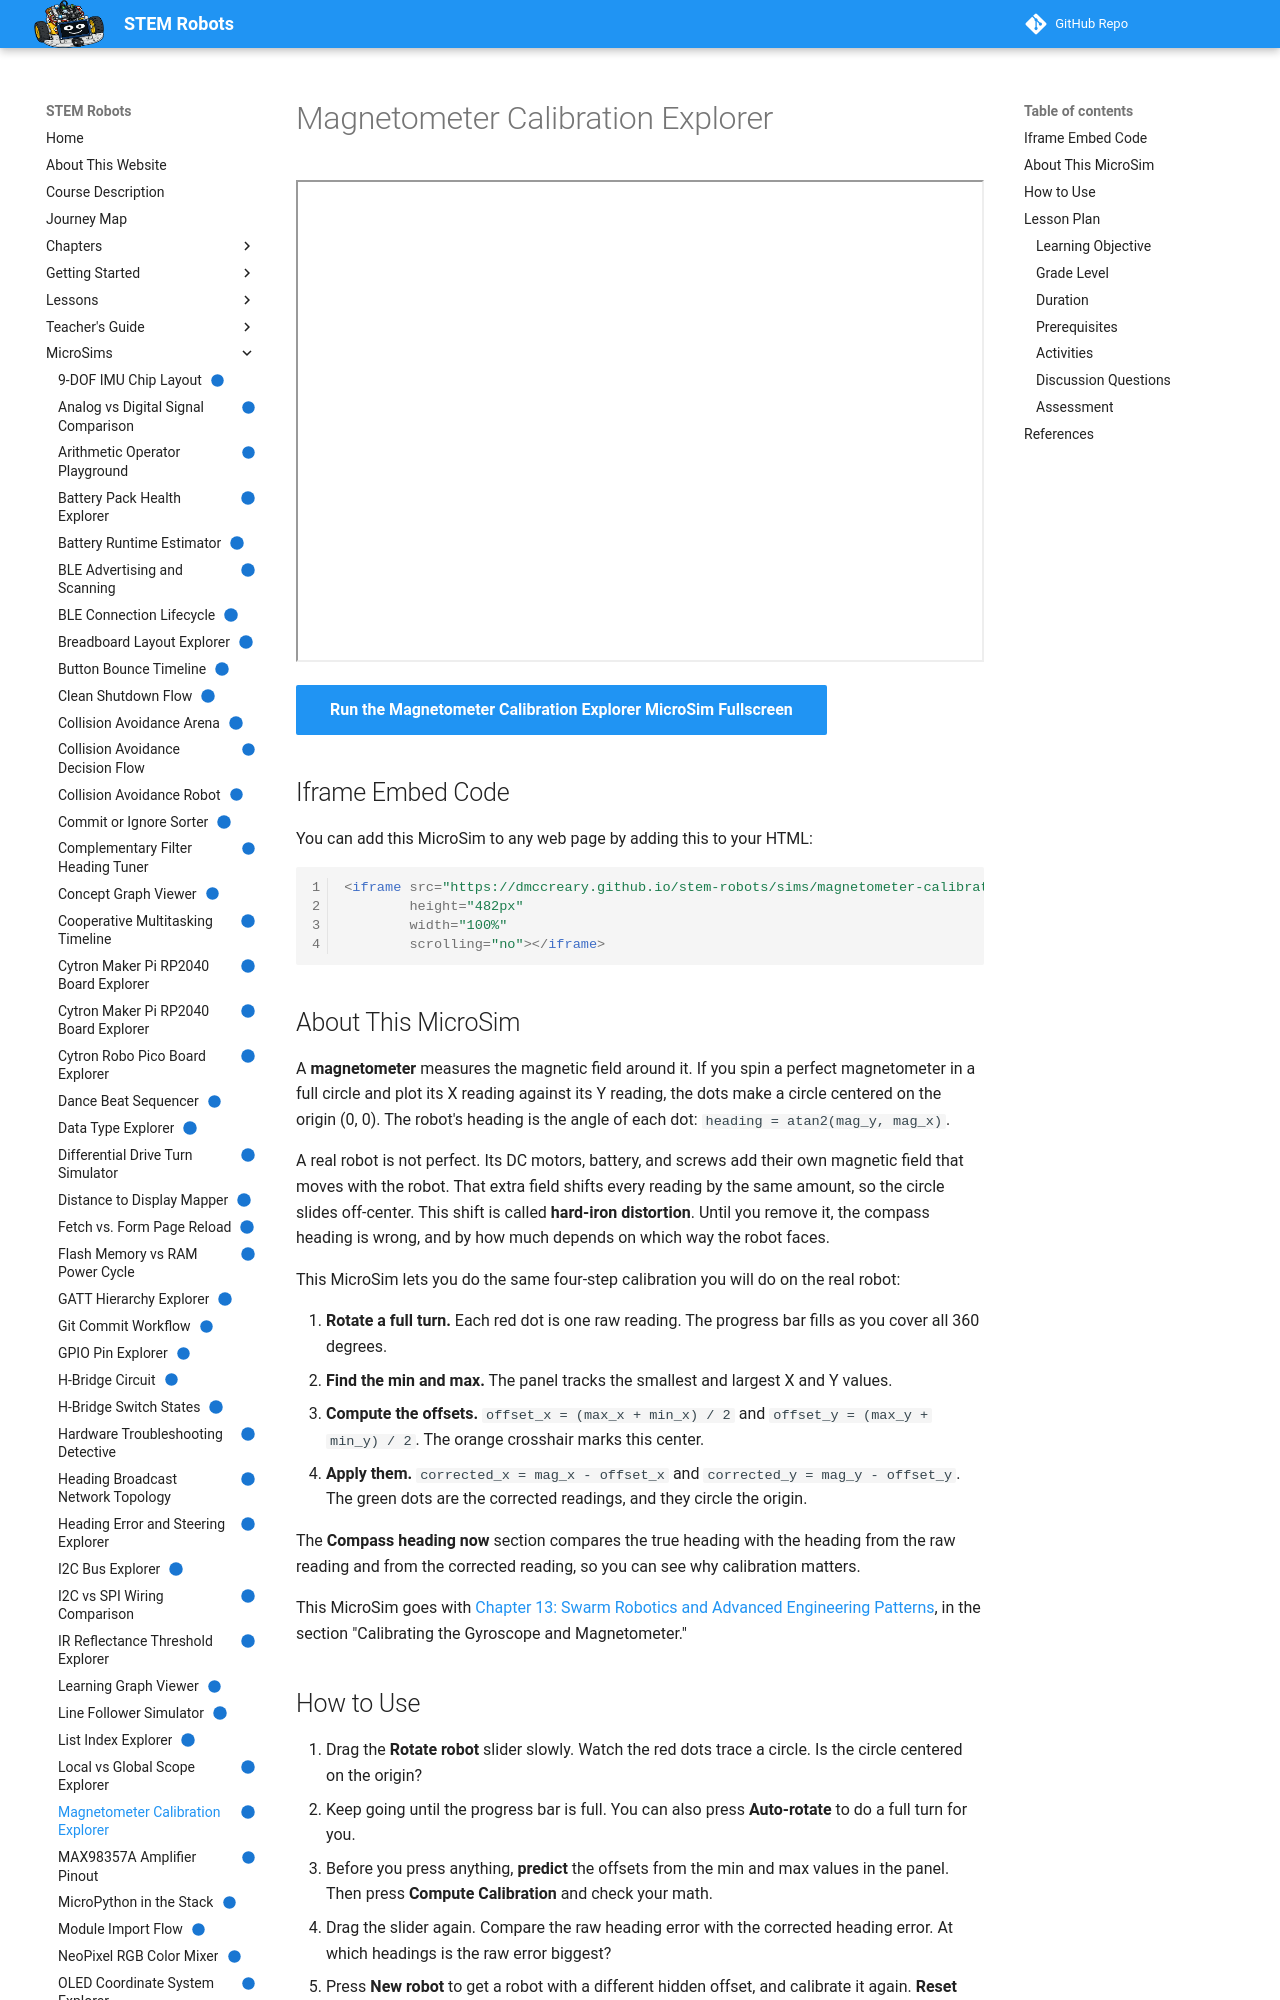

repository: dmccreary/stem-robots · page: sims/magnetometer-calibration-explorer/index.html · generator: mkdocs

---
title: "Magnetometer Calibration Explorer"
description: "Rotate a simulated magnetometer through a full turn, watch the raw X/Y readings trace an off-center circle, then compute the hard-iron offset from min and max values and see the corrected circle and heading snap back into place."
image: /sims/magnetometer-calibration-explorer/magnetometer-calibration-explorer.png
og:image: /sims/magnetometer-calibration-explorer/magnetometer-calibration-explorer.png
twitter:image: /sims/magnetometer-calibration-explorer/magnetometer-calibration-explorer.png
social:
   cards: false
quality_score: 100
status: implemented
---

# Magnetometer Calibration Explorer

<iframe src="main.html" height="482px" width="100%" scrolling="no"></iframe>

[Run the Magnetometer Calibration Explorer MicroSim Fullscreen](./main.html){ .md-button .md-button--primary }

## Iframe Embed Code

You can add this MicroSim to any web page by adding this to your HTML:

```html
<iframe src="https://dmccreary.github.io/stem-robots/sims/magnetometer-calibration-explorer/main.html"
        height="482px"
        width="100%"
        scrolling="no"></iframe>
```

## About This MicroSim

A **magnetometer** measures the magnetic field around it. If you spin a perfect
magnetometer in a full circle and plot its X reading against its Y reading, the dots make
a circle centered on the origin (0, 0). The robot's heading is the angle of each dot:
`heading = atan2(mag_y, mag_x)`.

A real robot is not perfect. Its DC motors, battery, and screws add their own magnetic
field that moves with the robot. That extra field shifts every reading by the same
amount, so the circle slides off-center. This shift is called **hard-iron distortion**.
Until you remove it, the compass heading is wrong, and by how much depends on which way
the robot faces.

This MicroSim lets you do the same four-step calibration you will do on the real robot:

1. **Rotate a full turn.** Each red dot is one raw reading. The progress bar fills as
   you cover all 360 degrees.
2. **Find the min and max.** The panel tracks the smallest and largest X and Y values.
3. **Compute the offsets.** `offset_x = (max_x + min_x) / 2` and
   `offset_y = (max_y + min_y) / 2`. The orange crosshair marks this center.
4. **Apply them.** `corrected_x = mag_x - offset_x` and `corrected_y = mag_y - offset_y`.
   The green dots are the corrected readings, and they circle the origin.

The **Compass heading now** section compares the true heading with the heading from the
raw reading and from the corrected reading, so you can see why calibration matters.

This MicroSim goes with
[Chapter 13: Swarm Robotics and Advanced Engineering Patterns](../../chapters/13-swarm-robotics-advanced-patterns/index.md),
in the section "Calibrating the Gyroscope and Magnetometer."
